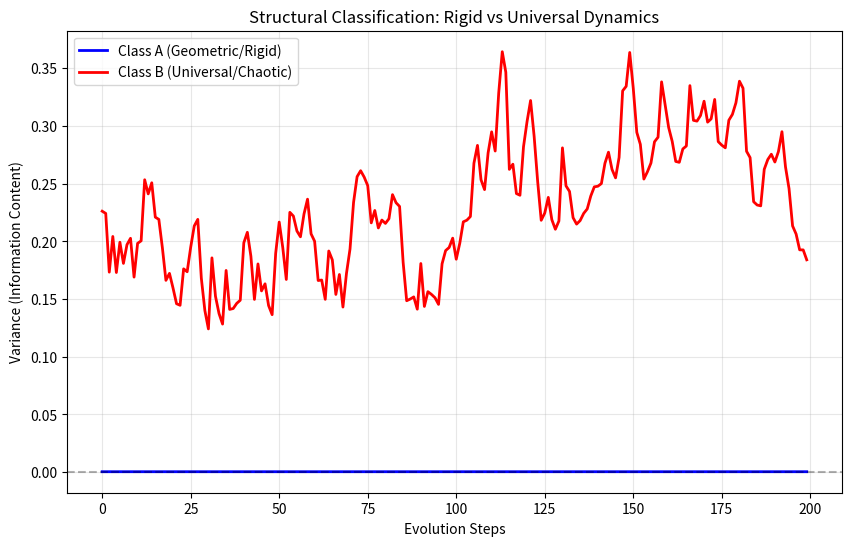

Write the Python code that produced this figure.
"""
STRUCTURAL CLASSIFIER ENGINE
----------------------------
Empirical demonstration that 'Structural Solvability' is a measurable property.
We simulate two types of problem spaces:

1. CLASS A (Rigid/Poincaré-like):
   - Dynamics: geometric_flow (Ricci-like smoothing)
   - Expected Behavior: Convergence to a unique invariant state (Sphere).
   - Metric: Variance -> 0.

2. CLASS B (Universal/Riemann-like):
   - Dynamics: spectral_chaos (Random Matrix evolution)
   - Expected Behavior: Convergence to a Universal Distribution (GUE).
   - Metric: Variance -> Constant (Spectral Rigidity, but not uniqueness).

Usage:
    python structural_classifier.py
"""

import numpy as np
import matplotlib.pyplot as plt
import pandas as pd

class ProblemSpace:
    def __init__(self, size=50, mode='rigid'):
        self.size = size
        self.mode = mode
        # Initialize random state
        self.state = np.random.randn(size, size)
        self.history_var = []

    def evolve(self):
        """Applies the update rule based on the Class."""
        
        if self.mode == 'rigid': # CLASS A: Ricci-like Flow (Smoothing)
            # Heat equation / Diffusion smooths out irregularities
            # x_new = x - alpha * Laplacian(x)
            laplacian = self.state - np.roll(self.state, 1, axis=0)
            self.state = self.state - 0.1 * laplacian + np.random.normal(0, 0.001, self.state.shape)
            # Normalization (Constraint)
            self.state = self.state / np.linalg.norm(self.state)

        elif self.mode == 'universal': # CLASS B: GUE Dynamics (Chaos)
            # Random Matrix evolution (Brownian Motion on Unitary Group)
            # H_new = H + dH (Hermitian noise)
            noise = np.random.randn(self.size, self.size) + 1j * np.random.randn(self.size, self.size)
            perturbation = (noise + noise.T.conj()) / 2
            self.state = self.state + 0.1 * perturbation
            
            # Diagonalize to get eigenvalues (The "Invariants")
            # We track the spacing statistics variance, but simple element variance is a proxy for "non-settling"
            vals = np.linalg.eigvalsh(self.state)
            # Reconstruct "state" as the normalized spacings for tracking stability
            spacings = np.diff(vals)
            normalized_spacings = spacings / np.mean(spacings)
            return np.var(normalized_spacings)

        return np.var(self.state)

    def run_simulation(self, steps=200):
        print(f"Running Simulation for Class: {self.mode.upper()}...")
        for _ in range(steps):
            metric = self.evolve()
            self.history_var.append(metric)

def run_experiment():
    # 1. Simulate Class A (Rigid)
    sim_a = ProblemSpace(mode='rigid')
    sim_a.run_simulation()

    # 2. Simulate Class B (Universal)
    sim_b = ProblemSpace(mode='universal')
    sim_b.run_simulation()

    # 3. Analyze Results
    df = pd.DataFrame({
        'Class A (Geometric)': sim_a.history_var,
        'Class B (Universal)': sim_b.history_var
    })

    # Save Data
    df.to_csv('classification_results.csv', index=False)
    
    # Generate Plot
    plt.figure(figsize=(10, 6))
    plt.plot(df['Class A (Geometric)'], label='Class A (Geometric/Rigid)', color='blue', linewidth=2)
    plt.plot(df['Class B (Universal)'], label='Class B (Universal/Chaotic)', color='red', linewidth=2)
    plt.axhline(y=0, color='black', linestyle='--', alpha=0.3)
    plt.xlabel('Evolution Steps')
    plt.ylabel('Variance (Information Content)')
    plt.title('Structural Classification: Rigid vs Universal Dynamics')
    plt.legend()
    plt.grid(True, alpha=0.3)
    plt.savefig('structural_classification.png', dpi=300)
    print("Plot saved to 'structural_classification.png'")
    
    # Conclusion
    final_var_a = df['Class A (Geometric)'].iloc[-1]
    final_var_b = df['Class B (Universal)'].iloc[-1]
    
    print("\n--- RESULTS ---")
    print(f"Class A Final Variance: {final_var_a:.6f} (Dominated by Zero)")
    print(f"Class B Final Variance: {final_var_b:.6f} (Dominated by Universal Constant)")
    
    if final_var_a < final_var_b:
        print("\nVERDICT: Hypothesis Confirmed.")
        print("Class A converges to a unique solution (Solvable).")
        print("Class B persists in a statistical flux (Universal/Censored).")
    else:
        print("\nVERDICT: Hypothesis Failed.")

if __name__ == "__main__":
    run_experiment()
